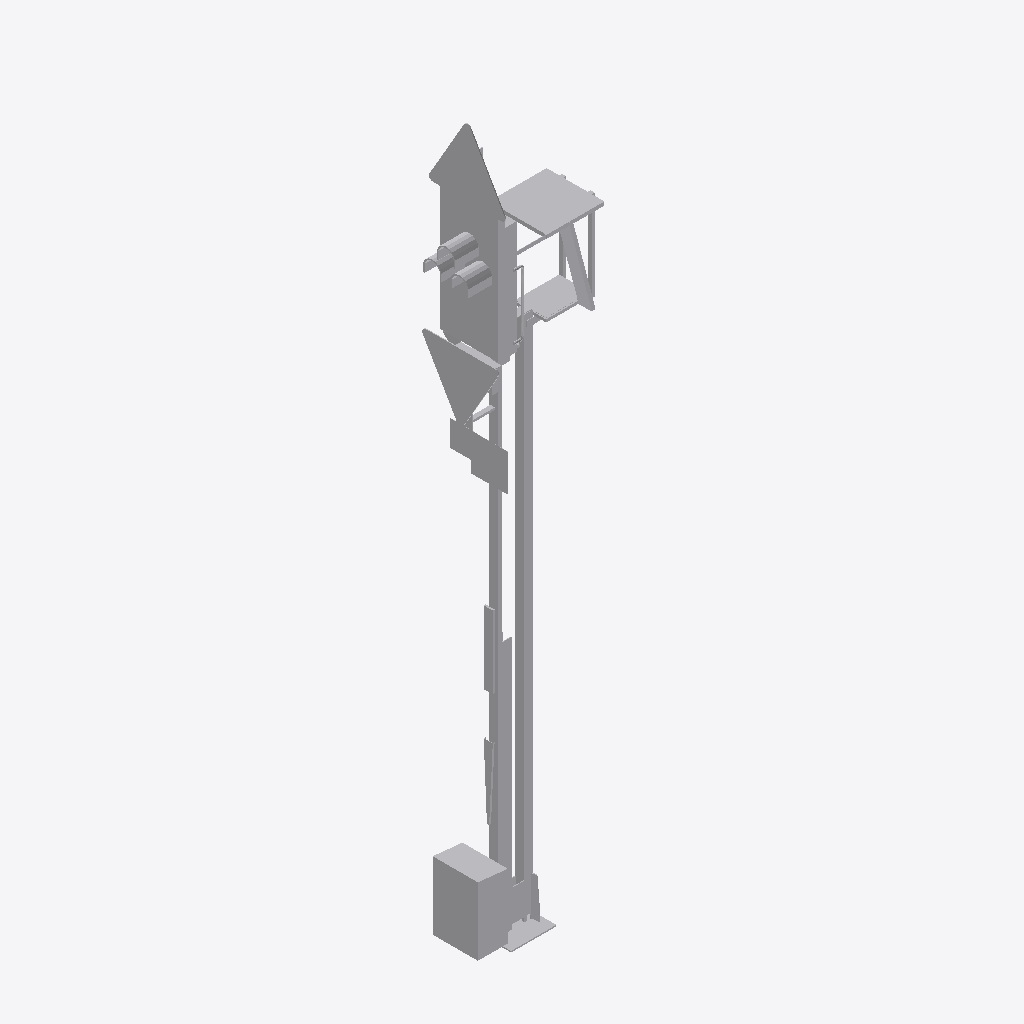
Isometric view of an IFC building model (IFC-SPF (STEP), schema IFC2X3, length unit metre), seen from the south-west, elements coloured by IFC class: 1 other element (light grey).
Extent 1.5 m × 0.8 m × 7.9 m (x, y, z). Elements (1): 1 IfcBuildingElementProxy.

HEADER;
FILE_DESCRIPTION(('ViewDefinition [CoordinationView]'),'2;1');
FILE_NAME('2018_01','2022-11-30T15:26:49',(''),(''),'The EXPRESS Data Manager Version 5.02.0100.07 : ','24.30.37300.0000 - Exporter 20.0.0.364 - Default','');
FILE_SCHEMA(('IFC2X3'));
ENDSEC;
DATA;
#108=IFCPROJECT('0awz7qS1j4sOqSEesca$J6',#41,'2018_01',$,$,'','Projekt  Status',(#97,#105),#92);
#21117=IFCSITE('0awz7qS1j4sOqSEesca$J4',#41,'Default',$,$,#21114,$,$,.ELEMENT.,(48,8,15,359802),(11,34,47,783432),519.0,$,$);
#21102=IFCBUILDING('0awz7qS1j4sOqSEesca$J7',#41,'',$,$,#21097,$,'',.ELEMENT.,$,$,$);
#21013=IFCBUILDINGELEMENTPROXY('0pCq3vUsr0tA860A5_$HbJ',#41,'Familie1:S 8000.5.7-8_M5800-Zs3v-HS-Zs3-B_LOD200-300:2405756',$,'Familie1:S 8000.5.7-8_M5800-Zs3v-HS-Zs3-B_LOD200-300',#21012,#21007,'2405756',$);
ENDSEC;
